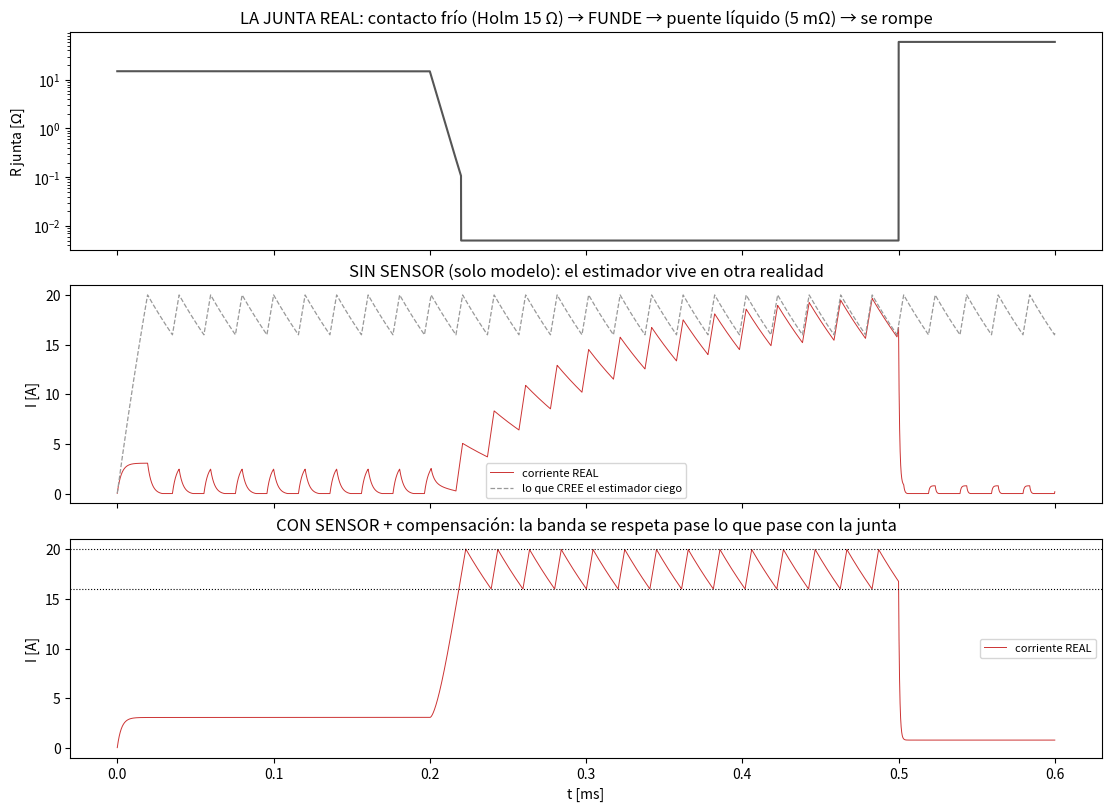

The matplotlib source for this figure:
import numpy as np, math, matplotlib; matplotlib.use('Agg'); import matplotlib.pyplot as plt
L,DCR,R_cab,R_stick,Rds = 41e-6,0.020,0.080,0.382,0.0197
Vh,Vf,Vbus = 0.55,0.84,48.0
I0,HB,F_ACS = 18.0,2.0,120e3
TAU=1/(2*math.pi*F_ACS)
dt,T = 0.02e-6, 0.60e-3
n=int(T/dt); t=np.arange(n)*dt

def Rjunta(tk):
    """el ciclo REAL de una gota: contacto frio (Holm) -> funde -> puente -> se rompe"""
    if tk < 0.20e-3:  return 15.0                     # contacto frio: constriccion de Holm
    if tk < 0.22e-3:  return 15.0*math.exp(-(tk-0.20e-3)/4e-6)+0.005   # FUNDE: colapsa
    if tk < 0.50e-3:  return 0.005                    # puente liquido
    return 60.0                                        # se rompe el cuello -> arco/abierto

def corre(modo):
    I=np.zeros(n); Rj=np.zeros(n); est=np.zeros(n); on=np.zeros(n,bool)
    i,im,ie,q = 0.0,0.0,0.0,True
    a=1-math.exp(-dt/TAU)
    R_sup=0.5   # lo que el MODELO supone del lazo (no sabe la junta real)
    for k in range(n):
        tk=t[k]; rj=Rjunta(tk)
        Rl=R_stick+R_cab+DCR+(Rds if q else 0.0)+rj
        di=((Vbus-Vh-i*Rl)/L) if q else ((-Vh-Vf-i*Rl)/L)
        i=max(i+di*dt,0.0)
        im+=a*(i-im)                                   # lo que ve el Hall (con su polo)
        if modo=="sin sensor":                         # estimador ciego: integra el modelo
            die=((Vbus-Vh-ie*R_sup)/L) if q else ((-Vh-Vf-ie*R_sup)/L)
            ie=max(ie+die*dt,0.0); señal=ie
        else:                                          # sensor + compensacion predictiva
            ie=im+di*TAU; señal=ie
        if q and señal>=I0+HB: q=False
        if (not q) and señal<=I0-HB: q=True
        I[k],Rj[k],est[k],on[k]=i,rj,ie,q
    return I,Rj,est

Ia,Rj,Ea = corre("sin sensor")
Ib,_ ,Eb = corre("con sensor")
def resumen(nom,I,E):
    f=(t>0.25e-3)&(t<0.45e-3)          # ventana de puente liquido = imprimiendo
    print(f"{nom:14s} puente: I={I[f].mean():6.1f}A (pide 18)  pico={I.max():7.1f}A  "
          f"error del estimador={np.abs(E[f]-I[f]).mean():6.1f}A")
    c=(t<0.20e-3)
    print(f"{'':14s} contacto frio: I real={I[c].max():.2f}A -> V_junta={I[c].max()*15:.1f}V "
          f"(Holm pide >0.55V para fundir)")
print("EL CICLO: contacto frio 15Ohm -> FUNDE (colapsa a 5mOhm) -> puente -> se rompe\n")
resumen("SIN SENSOR",Ia,Ea); print(); resumen("CON SENSOR",Ib,Eb)
print(f"\nresolucion de medida: ACS724 40A a 40mV/A, ADC 12-bit/3.3V -> {3.3/4096/0.040*1000:.0f} mA por cuenta")
print(f"R=V/I: la junta cambia 15 Ohm -> 0.005 Ohm = 3000x. Sin I no hay R, sin R no hay proceso.")

fig,ax=plt.subplots(3,1,figsize=(11,8),constrained_layout=True,sharex=True)
ax[0].semilogy(t*1e3,Rj,color='#555'); ax[0].set_ylabel('R junta [$\\Omega$]')
ax[0].set_title('LA JUNTA REAL: contacto frío (Holm 15 Ω) → FUNDE → puente líquido (5 mΩ) → se rompe')
ax[1].plot(t*1e3,Ia,lw=0.7,color='#c33',label='corriente REAL')
ax[1].plot(t*1e3,Ea,lw=0.9,ls='--',color='#999',label='lo que CREE el estimador ciego')
ax[1].set_title('SIN SENSOR (solo modelo): el estimador vive en otra realidad'); ax[1].legend(fontsize=8)
ax[1].set_ylabel('I [A]')
ax[2].plot(t*1e3,Ib,lw=0.7,color='#c33',label='corriente REAL')
ax[2].axhline(20,ls=':',c='k',lw=0.8); ax[2].axhline(16,ls=':',c='k',lw=0.8)
ax[2].set_title('CON SENSOR + compensación: la banda se respeta pase lo que pase con la junta')
ax[2].set_ylabel('I [A]'); ax[2].set_xlabel('t [ms]'); ax[2].legend(fontsize=8)
plt.savefig('sensor-si-o-no.png',dpi=110); print("plot -> sensor-si-o-no.png")
